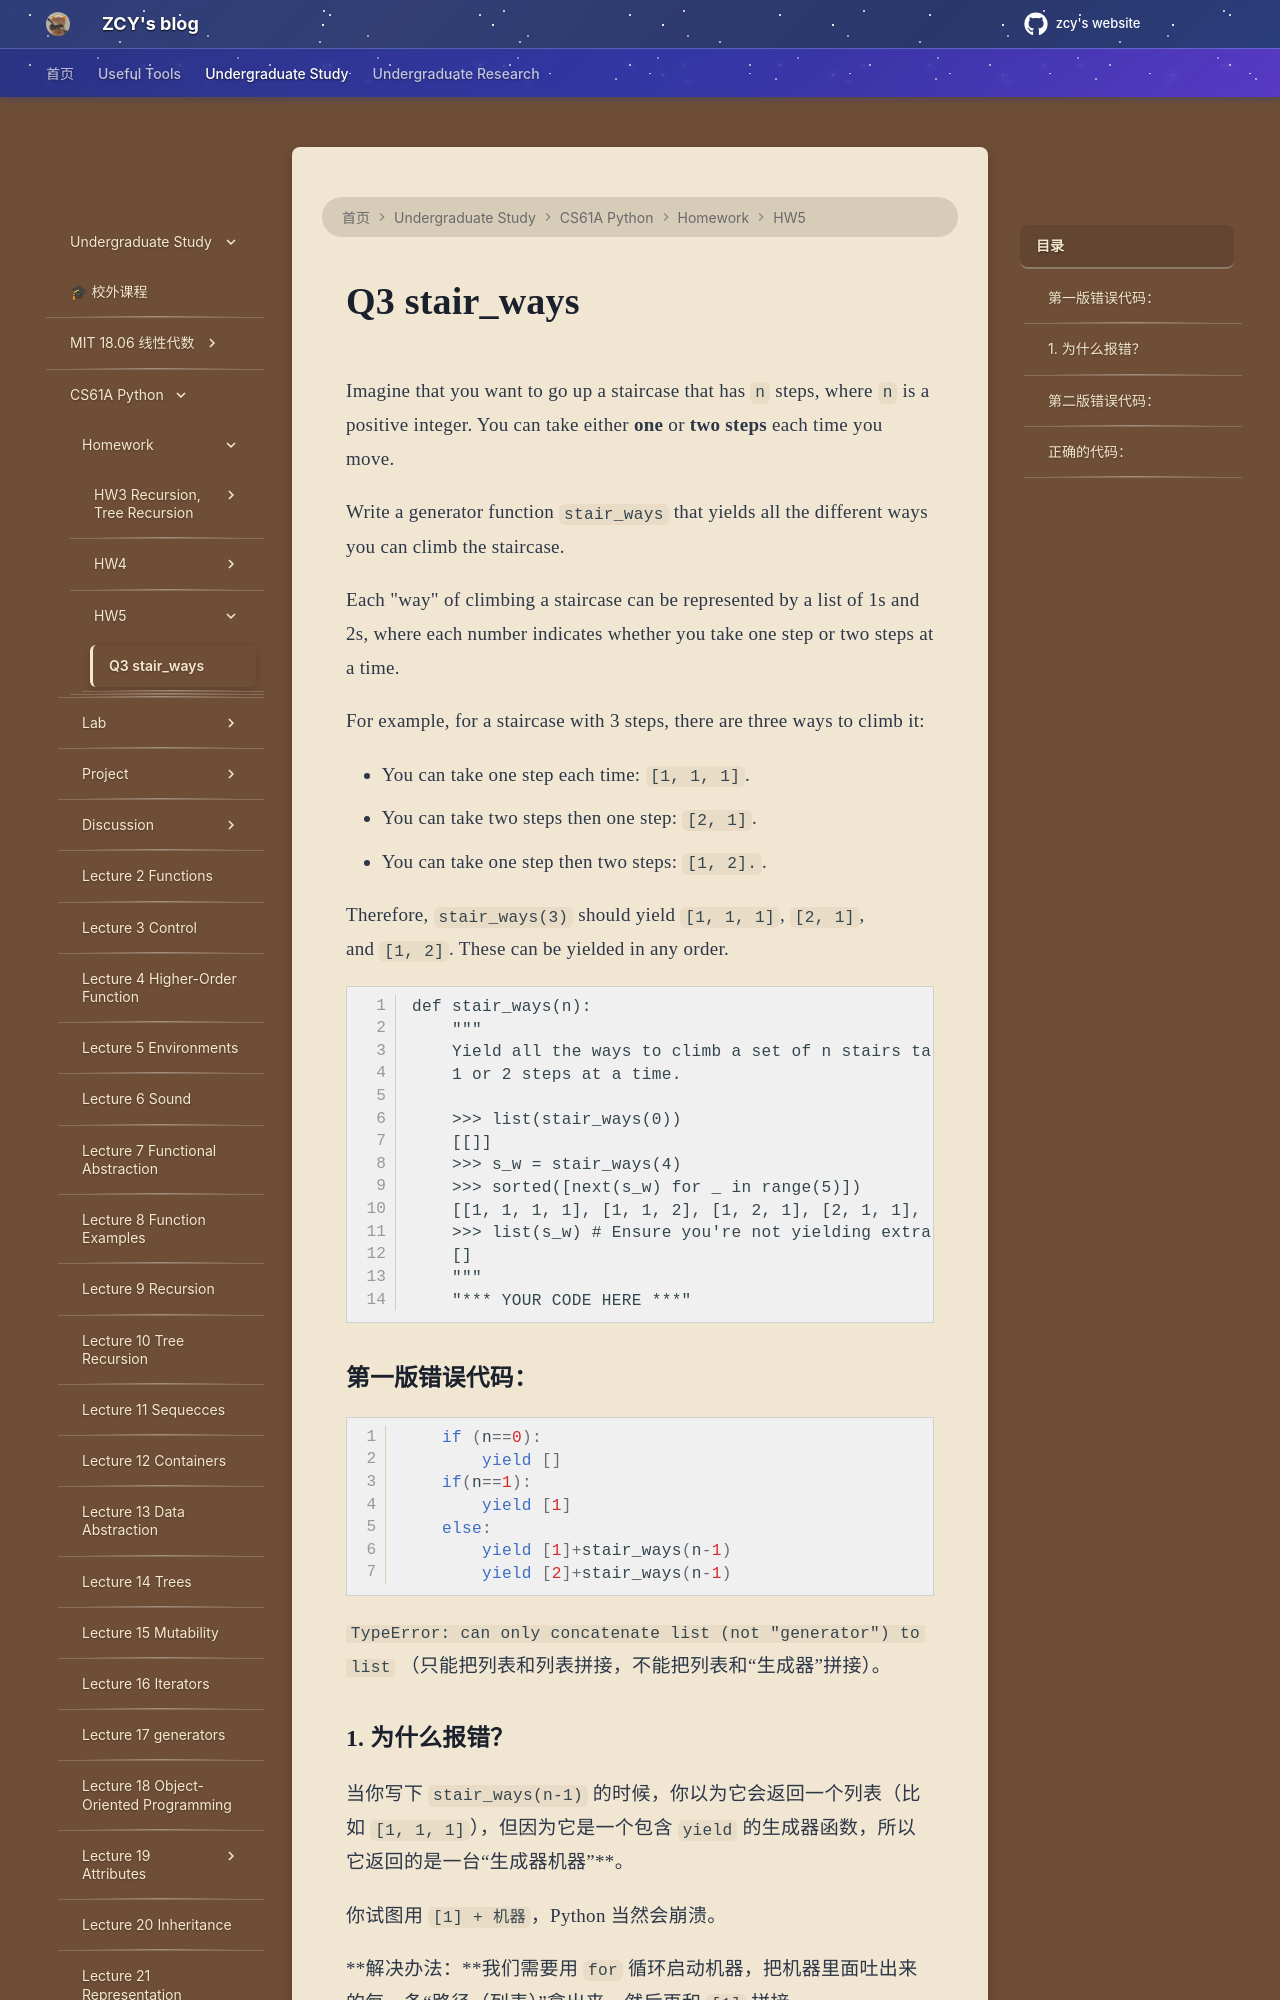

repository: mouchenmou/ZCY-s-website · page: 笔记本/CS61A/Homework/HW5/Q3 stair_ways/index.html · generator: mkdocs

Imagine that you want to go up a staircase that has `n` steps, where `n` is a positive integer. You can take either **one** or **two steps** each time you move.

Write a generator function `stair_ways` that yields all the different ways you can climb the staircase.

Each "way" of climbing a staircase can be represented by a list of 1s and 2s, where each number indicates whether you take one step or two steps at a time.

For example, for a staircase with 3 steps, there are three ways to climb it:

- You can take one step each time: `[1, 1, 1]`.
- You can take two steps then one step: `[2, 1]`.
- You can take one step then two steps: `[1, 2].`.

Therefore, `stair_ways(3)` should yield `[1, 1, 1]`, `[2, 1]`, and `[1, 2]`. These can be yielded in any order.

```
def stair_ways(n):
    """
    Yield all the ways to climb a set of n stairs taking
    1 or 2 steps at a time.

    >>> list(stair_ways(0))
    [[]]
    >>> s_w = stair_ways(4)
    >>> sorted([next(s_w) for _ in range(5)])
    [[1, 1, 1, 1], [1, 1, 2], [1, 2, 1], [2, 1, 1], [2, 2]]
    >>> list(s_w) # Ensure you're not yielding extra
    []
    """
    "*** YOUR CODE HERE ***"
```

### 第一版错误代码：
```Python 
    if (n==0):
        yield []
    if(n==1):
        yield [1]
    else:
        yield [1]+stair_ways(n-1)
        yield [2]+stair_ways(n-1)
```
`TypeError: can only concatenate list (not "generator") to list` （只能把列表和列表拼接，不能把列表和“生成器”拼接）。
